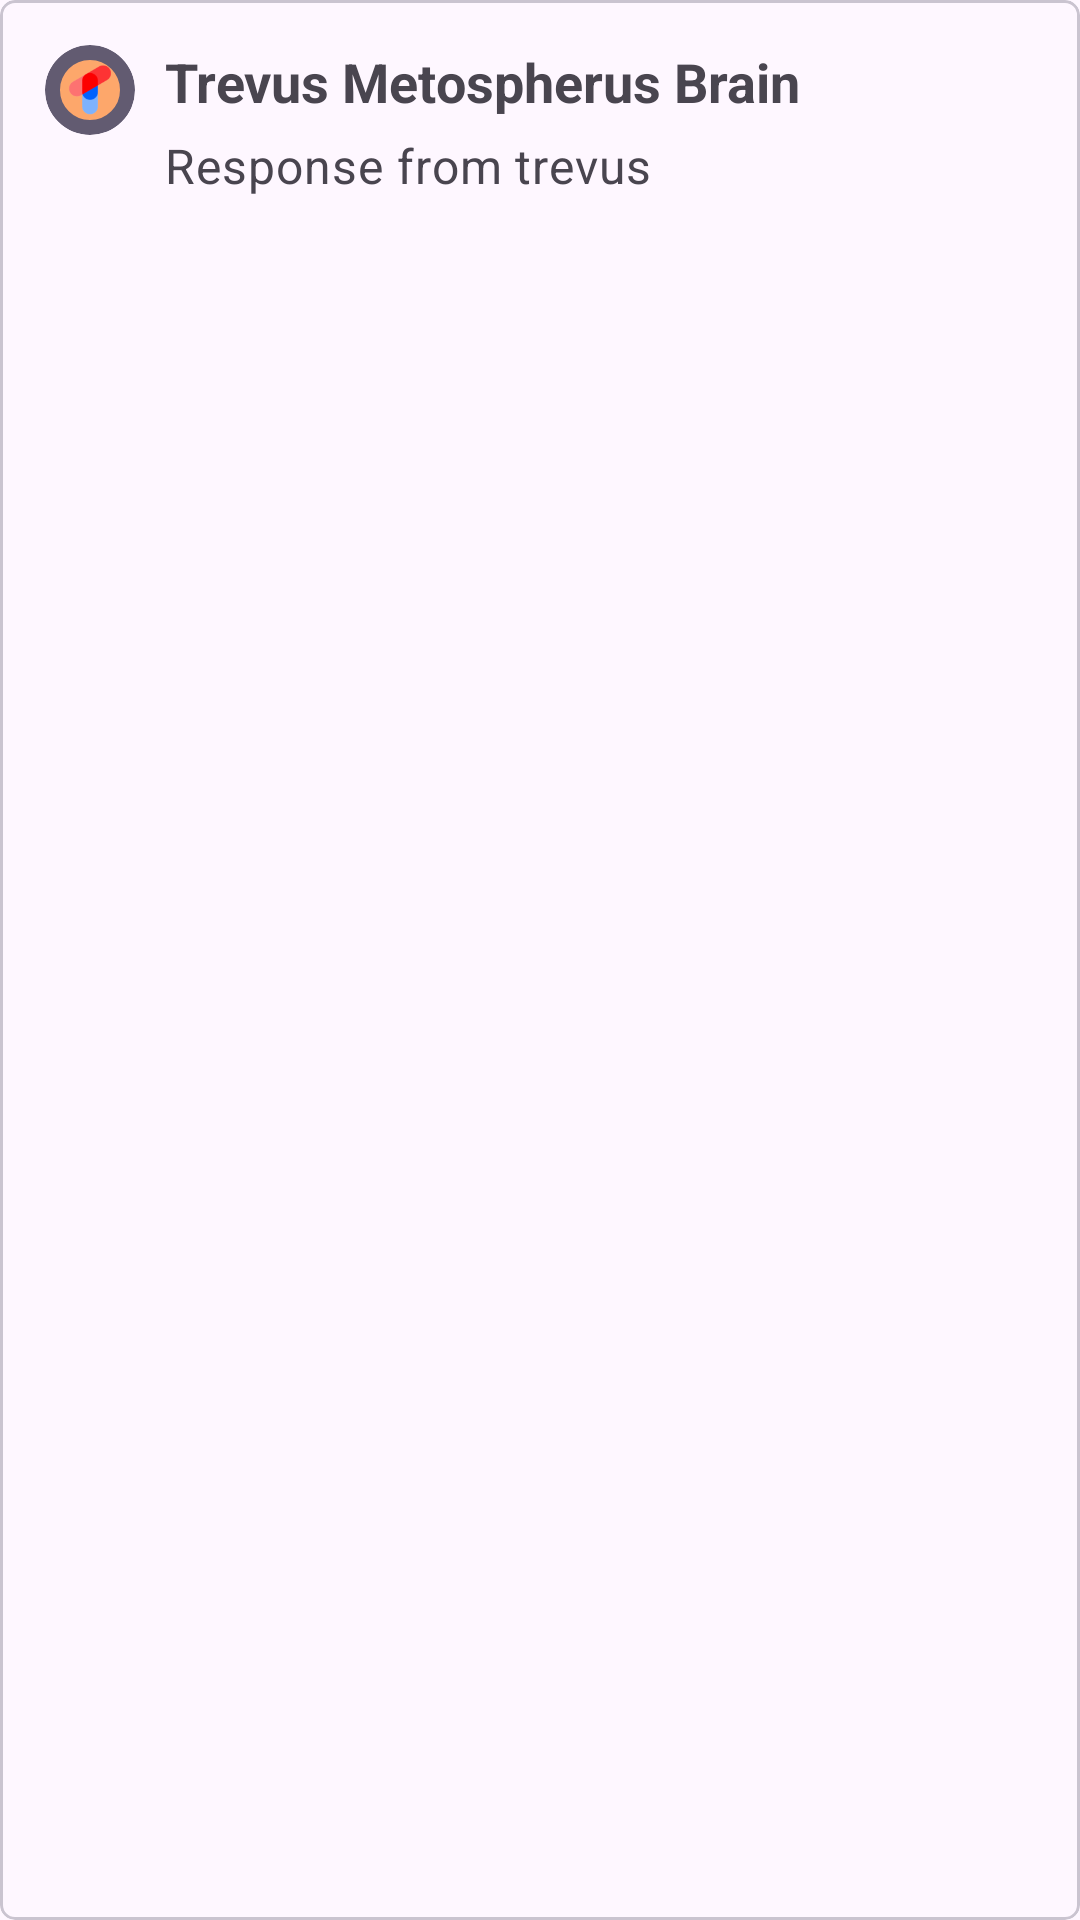

Android layout source for this screen:
<!-- AndroidManifest.xml: application theme Theme.Metospherus -->
<!-- res/layout/search_view_layout.xml -->
<?xml version="1.0" encoding="utf-8"?>
<com.google.android.material.card.MaterialCardView
    xmlns:android="http://schemas.android.com/apk/res/android"
    android:layout_width="match_parent"
    android:layout_height="wrap_content"
    android:layout_marginStart="10dp"
    android:layout_marginEnd="10dp"
    android:layout_marginTop="5dp"
    android:layout_marginBottom="5dp"
    app:cardCornerRadius="5dp"
    xmlns:app="http://schemas.android.com/apk/res-auto">
    <LinearLayout
        android:layout_width="match_parent"
        android:layout_height="wrap_content"
        android:padding="10dp"
        android:orientation="horizontal">
        <com.google.android.material.card.MaterialCardView
            app:strokeColor="?android:colorAccent"
            app:strokeWidth="5dp"
            android:layout_width="wrap_content"
            android:layout_height="wrap_content"
            android:layout_margin="5dp"
            app:cardCornerRadius="100dp">
            <ImageView
                android:id="@+id/metospherusModuleIcon"
                android:layout_width="30dp"
                android:layout_height="30dp"
                android:scaleType="centerCrop"
                android:src="@mipmap/ic_launcher_round"/>
        </com.google.android.material.card.MaterialCardView>
        <LinearLayout
            android:layout_width="match_parent"
            android:layout_height="wrap_content"
            android:padding="5dp"
            android:orientation="vertical">
            <TextView
                android:id="@+id/metospherusModuleName"
                android:layout_width="wrap_content"
                android:layout_height="wrap_content"
                android:textStyle="bold"
                android:textSize="18sp"
                android:text="Trevus Metospherus Brain"/>

            <TextView
                android:id="@+id/responseInformation"
                android:layout_width="wrap_content"
                android:layout_height="wrap_content"
                android:textStyle="normal"
                android:layout_marginTop="5dp"
                android:textSize="16sp"
                android:letterSpacing="0.02"
                android:text="Response from trevus"/>
        </LinearLayout>
    </LinearLayout>
</com.google.android.material.card.MaterialCardView>
<!-- resources referenced by this layout -->
<resources>
  <!-- mipmap ic_launcher_round: webp bitmap (mipmap-hdpi, 3100 bytes) -->
  <style name="Theme.Metospherus" parent="Base.Theme.Metospherus" />
  <style name="Base.Theme.Metospherus" parent="Theme.Material3.Light.NoActionBar">
          <item name="android:windowSplashScreenBackground" tools:ignore="NewApi">
              ?android:windowBackground
          </item>
          <item name="android:windowSplashScreenAnimatedIcon" tools:ignore="NewApi">
              @drawable/splash_logo
          </item>
          <item name="android:windowSplashScreenAnimationDuration" tools:ignore="NewApi">1000</item>
          <item name="android:windowSplashScreenBehavior" tools:ignore="NewApi">icon_preferred</item>
          <item name="md_background_color">?android:windowBackground</item>
      </style>
  <!-- drawable splash_logo: webp bitmap (drawable, 6794 bytes) -->
</resources>
